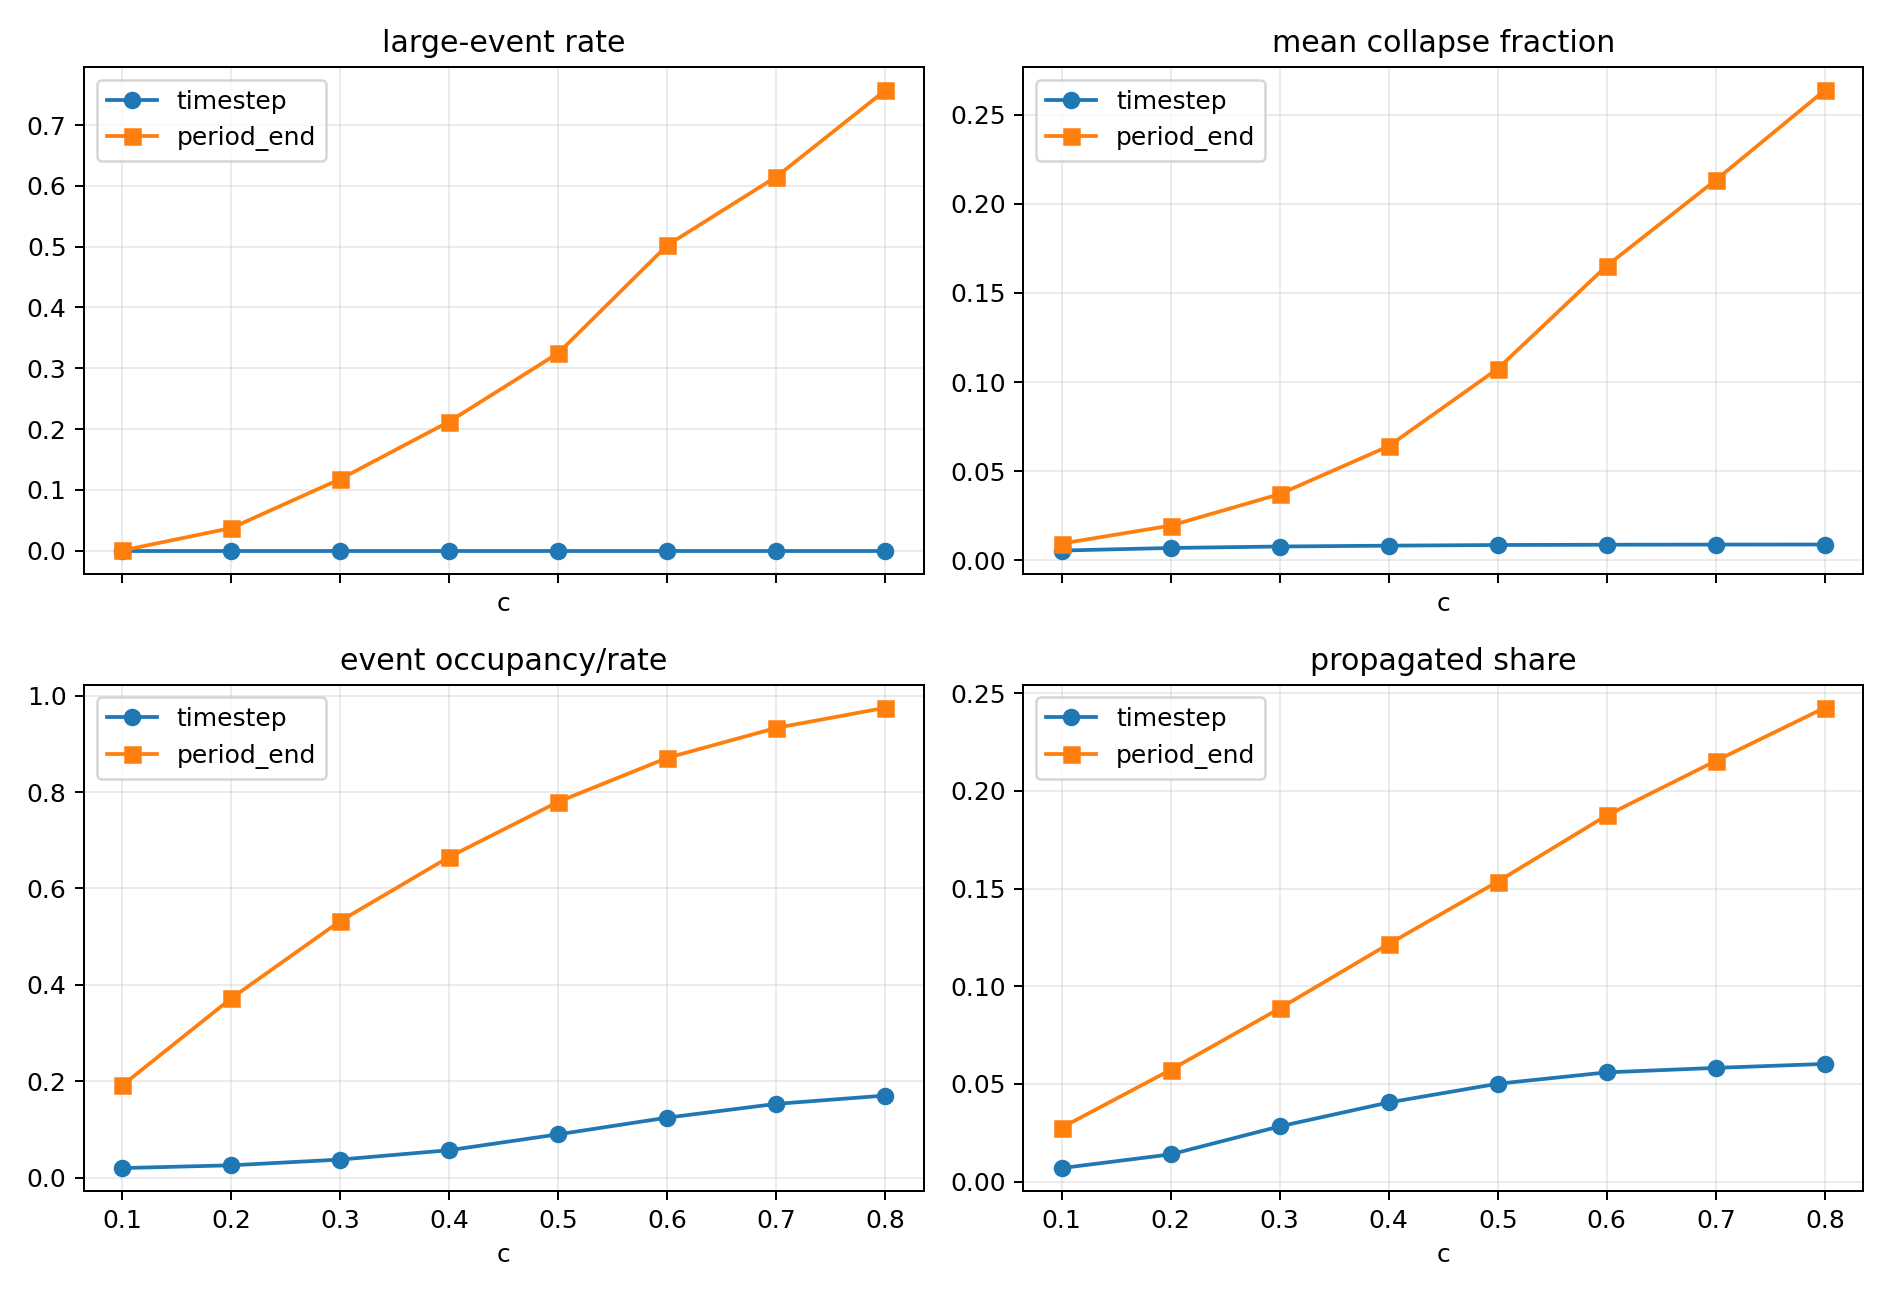

Data behind this chart, as committed beside it:
c, scenarios, mean_large_event_rate, mean_event_fraction, mean_event_timestep_rate, mean_event_period_occupancy, mean_events_per_period, mean_propagated_share, mean_repeat_default_share, saturated_scenarios, period_mean_large_event_rate, period_mean_event_fraction, period_mean_event_occupancy, period_mean_propagated_share
0.1, 1000, 0.0, 0.00551, 0.01965, 0.1809, 0.3006, 0.006929, 0.1415, 0, 0.0001314, 0.009437, 0.1913, 0.02762
0.2, 1000, 0.0, 0.006963, 0.02543, 0.3529, 0.9457, 0.01394, 0.2115, 0, 0.03707, 0.01949, 0.372, 0.0572
0.3, 1000, 0.0, 0.007784, 0.03736, 0.5326, 2.708, 0.02826, 0.2968, 0, 0.1177, 0.03716, 0.5324, 0.08864
0.4, 1000, 0.0, 0.008263, 0.05684, 0.6845, 7.472, 0.04052, 0.3795, 0, 0.2124, 0.06408, 0.6655, 0.1216
0.5, 1000, 0.0, 0.008621, 0.08973, 0.8081, 22.2, 0.05011, 0.487, 0, 0.3251, 0.1075, 0.7798, 0.1535
0.6, 1000, 0.0, 0.008774, 0.1244, 0.8872, 46.72, 0.05592, 0.5849, 11, 0.5026, 0.1652, 0.871, 0.1874
0.7, 1000, 0.0, 0.008861, 0.1529, 0.9433, 66.45, 0.05821, 0.6682, 12, 0.6153, 0.2133, 0.9332, 0.2153
0.8, 1000, 0.0, 0.008899, 0.1702, 0.9633, 80.17, 0.06024, 0.7168, 19, 0.7576, 0.2637, 0.9749, 0.2425
